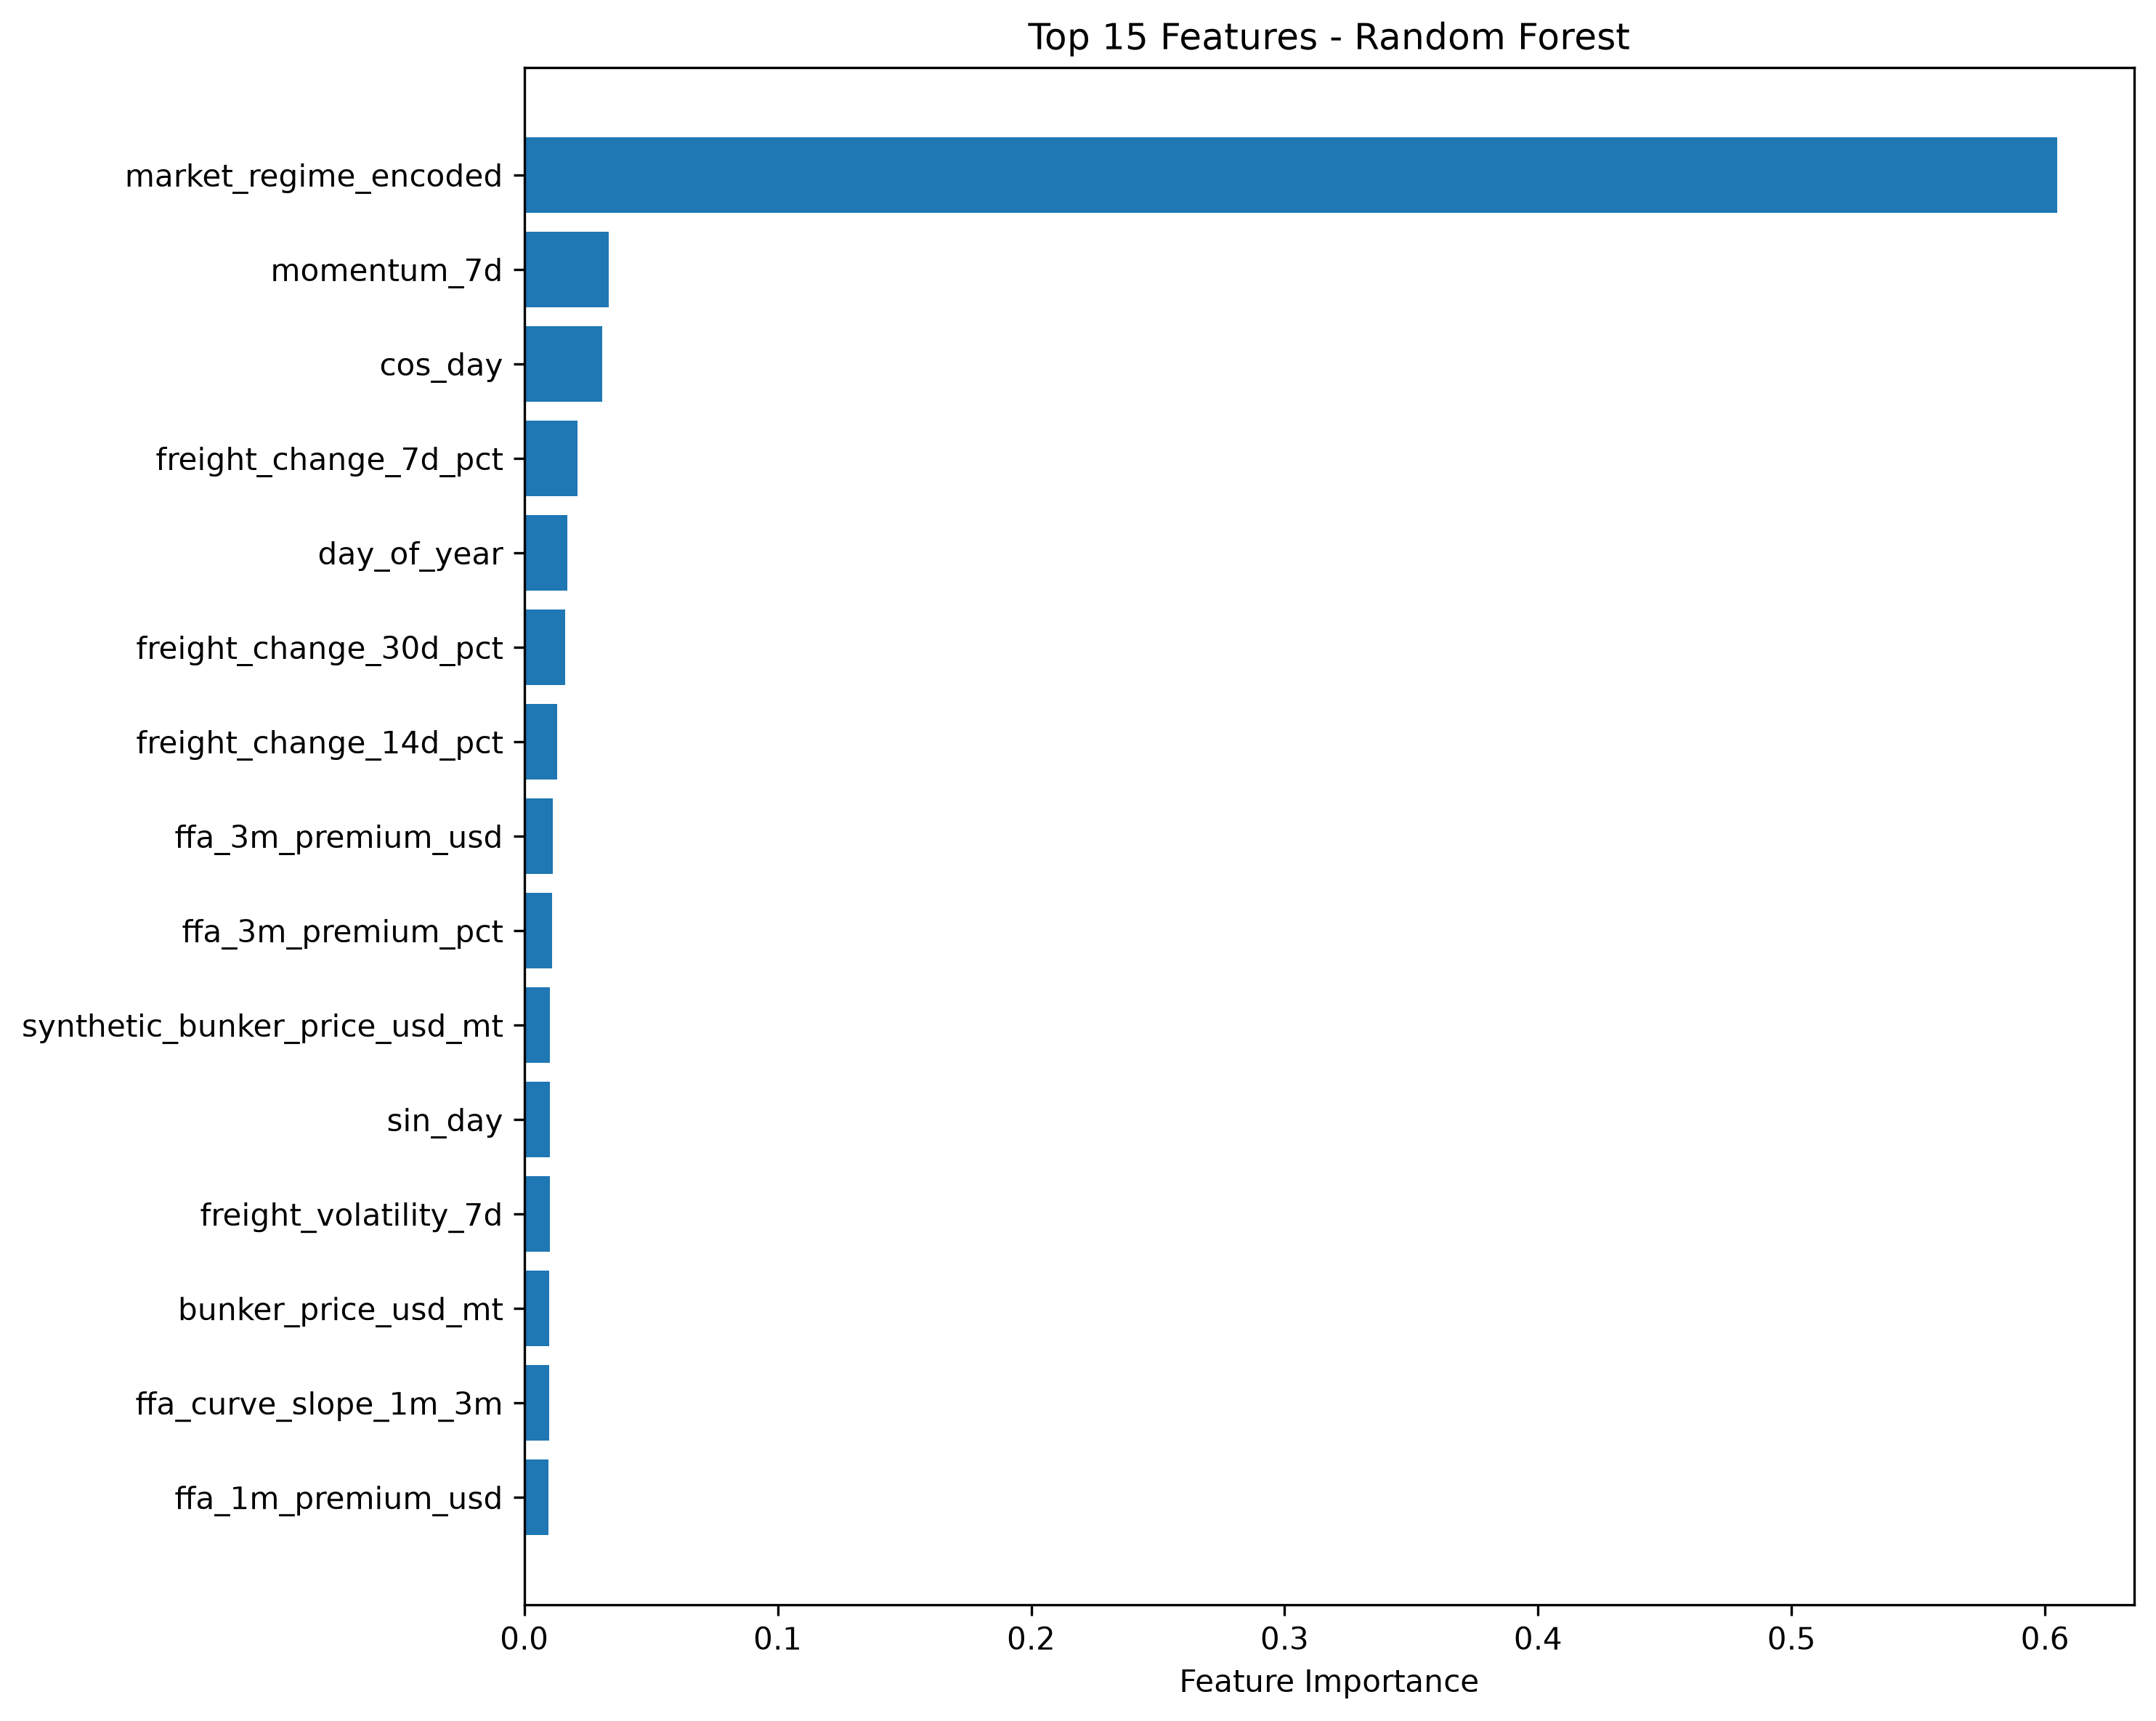

Values plotted in this chart, from the file beside it:
feature, importance, rank
market_regime_encoded, 0.605, 1
momentum_7d, 0.03345, 2
cos_day, 0.03081, 3
freight_change_7d_pct, 0.02103, 4
day_of_year, 0.01702, 5
freight_change_30d_pct, 0.01628, 6
freight_change_14d_pct, 0.013, 7
ffa_3m_premium_usd, 0.01132, 8
ffa_3m_premium_pct, 0.0109, 9
synthetic_bunker_price_usd_mt, 0.01015, 10
sin_day, 0.0101, 11
freight_volatility_7d, 0.009998, 12
bunker_price_usd_mt, 0.009889, 13
ffa_curve_slope_1m_3m, 0.009866, 14
ffa_1m_premium_usd, 0.009657, 15
ffa_1m_premium_pct, 0.009466, 16
month, 0.008945, 17
ffa_6m, 0.008726, 18
ffa_1m, 0.008437, 19
freight_volatility_30d, 0.008361, 20
freight_volatility_14d, 0.008194, 21
ffa_3m, 0.007573, 22
tce_usd_day, 0.007422, 23
freight_ma14, 0.006816, 24
freight_ema7, 0.006737, 25
freight_usd_mt, 0.006732, 26
freight_ma7, 0.006637, 27
freight_ma30, 0.006508, 28
bdi, 0.006457, 29
bpi, 0.006255, 30
bsi, 0.005932, 31
bci, 0.005652, 32
avg_precipitation, 0.005083, 33
bhsi, 0.005009, 34
coal_price_usd_mt, 0.004906, 35
avg_wind_speed, 0.004365, 36
avg_wave_height, 0.004036, 37
distance_nm, 0.003891, 38
avg_pressure, 0.003627, 39
avg_wave_period, 0.002896, 40
avg_port_stay_hours, 0.002858, 41
max_waiting_hours, 0.002624, 42
avg_waiting_hours, 0.002608, 43
median_waiting_hours, 0.002586, 44
handling_rate_mt_hr, 0.001343, 45
dwt_per_draft_m, 0.001338, 46
max_draft_m, 0.001279, 47
max_vessel_footprint_m2, 0.001248, 48
max_loa_m, 0.00119, 49
berth_length_m, 0.001161, 50
max_dwt_mt, 0.001161, 51
max_beam_m, 0.00104, 52
berth_loa_margin_m, 0.0008921, 53
has_special_restriction, 0.0004109, 54
flag_berth_shorter_than_loa, 0.0003445, 55
special_restriction, 0.0003074, 56
port_calls_count, 0.0002404, 57
tidal_restriction, 0.0001818, 58
storm_flag, 9.82054732654841e-05, 59
cyclone_flag, 1.2019183042180273e-06, 60
